2-way image classification set "dataset" from GitHub (aksheeev/Blur-and-Sharp-Image-Classification); label vocabulary: blurry, sharp.

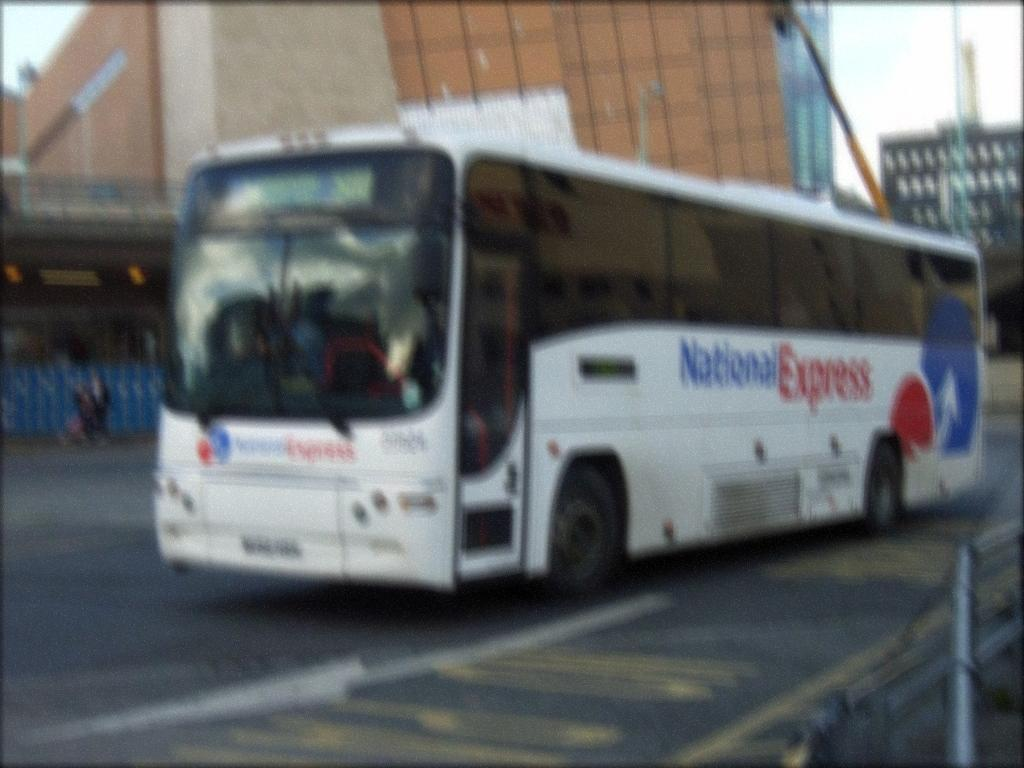
Label: blurry

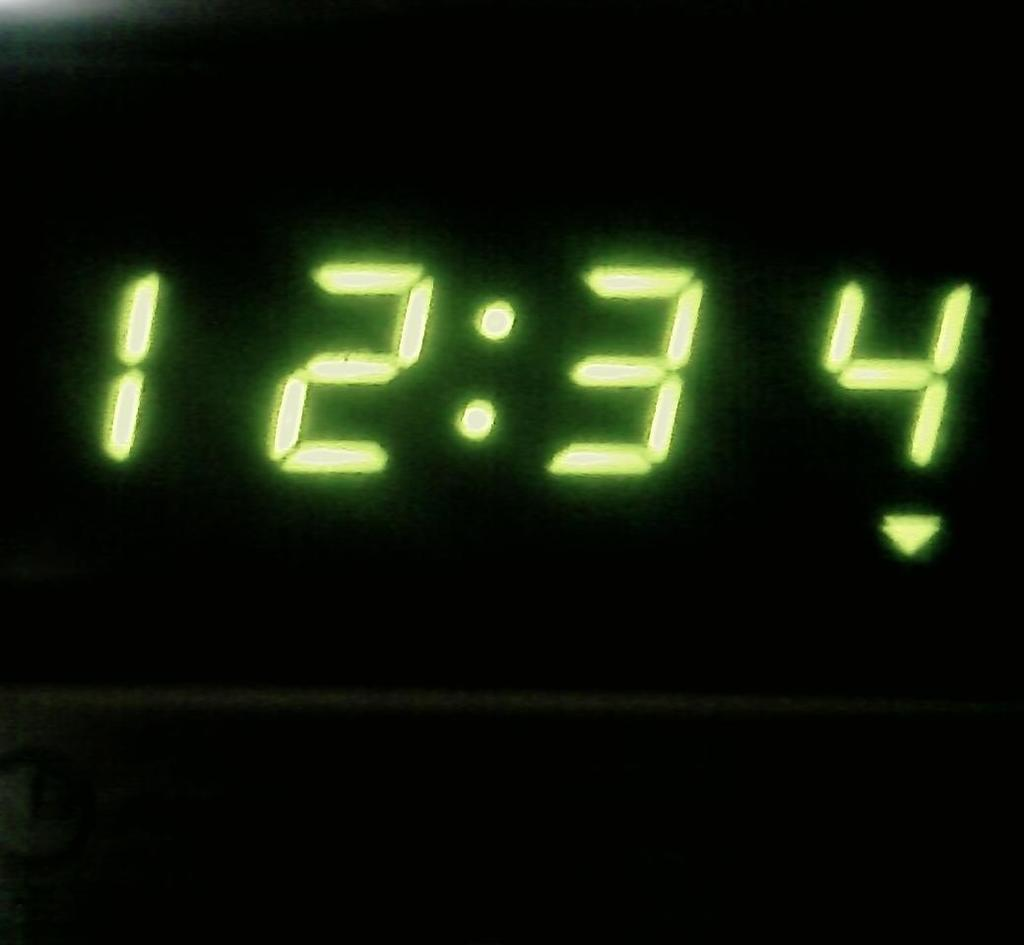
Label: sharp

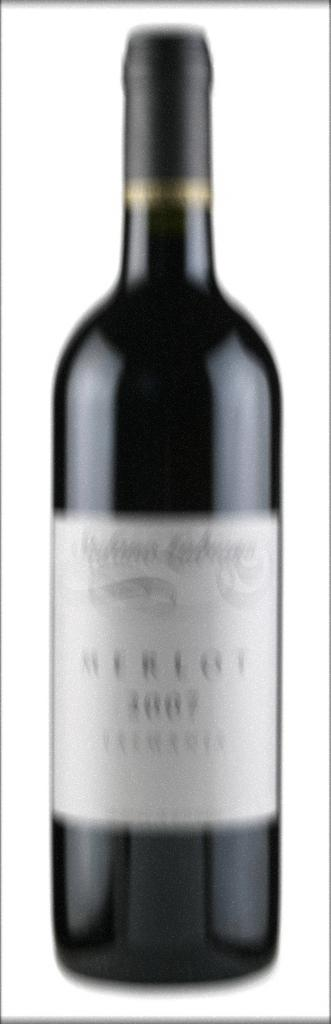
Label: blurry

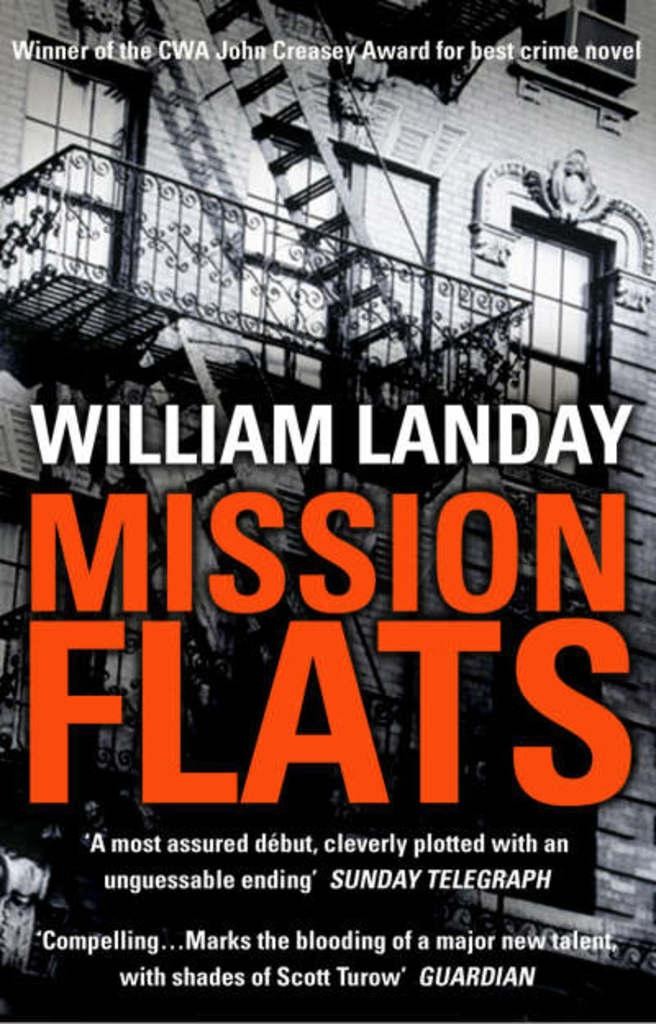
Label: sharp

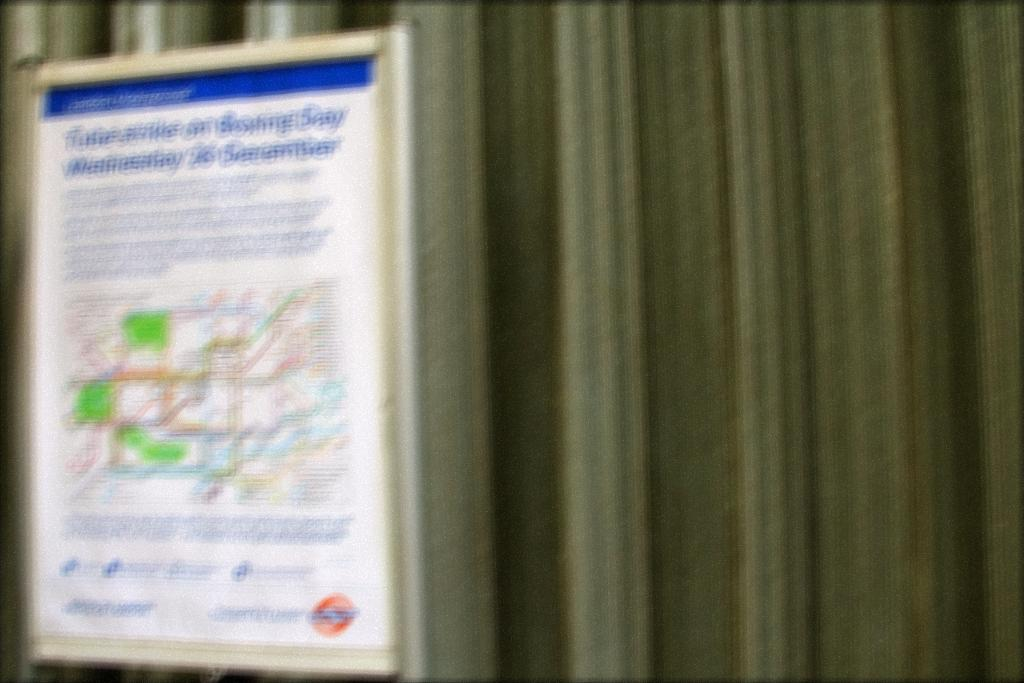
Label: blurry

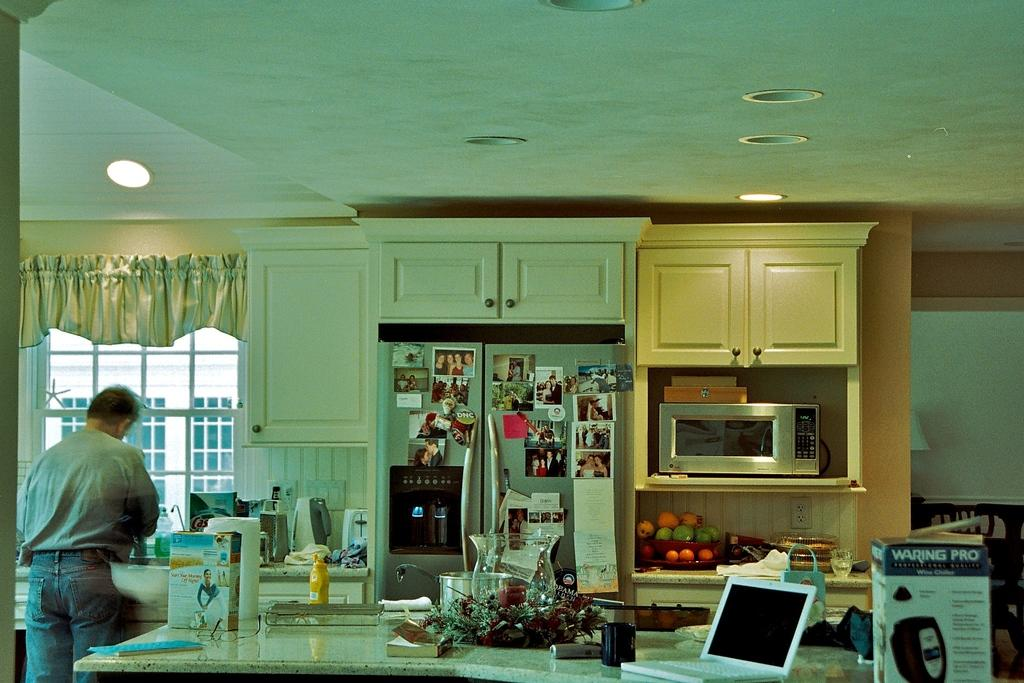
Label: sharp
